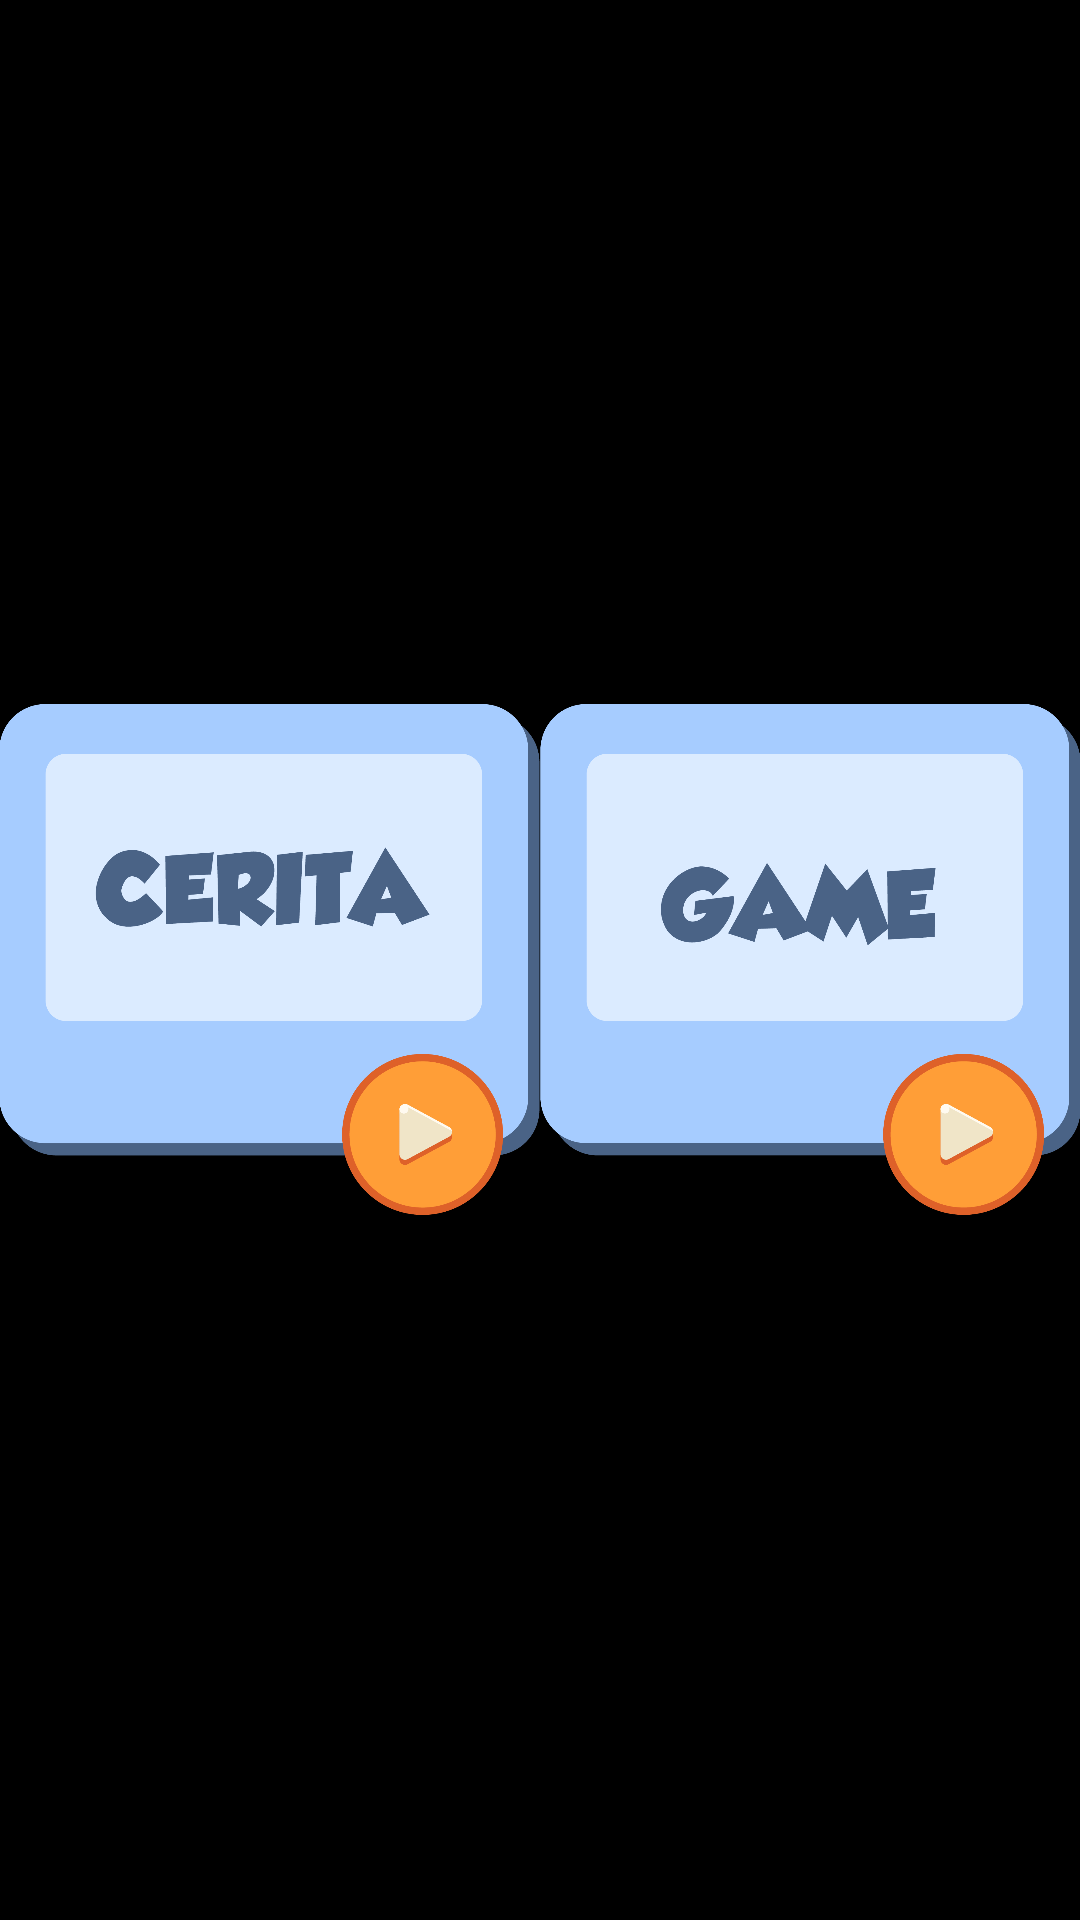

Write the Android layout XML for this screen, with the resource values it uses.
<!-- AndroidManifest.xml: application theme AppTheme -->
<!-- res/layout/fragment_story__game.xml -->
<?xml version="1.0" encoding="utf-8"?>
<LinearLayout xmlns:android="http://schemas.android.com/apk/res/android"
    android:layout_width="match_parent"
    android:layout_height="match_parent"
    android:gravity="center"
    android:orientation="horizontal"
    android:paddingLeft="@dimen/theme_padding"
    android:paddingRight="@dimen/theme_padding" >

    <RelativeLayout
        android:id="@+id/theme_cerita_container"
        android:layout_width="match_parent"
        android:layout_height="wrap_content"
        android:layout_marginRight="@dimen/theme_margin"
        android:layout_weight="1" >

        <ImageView
            android:id="@+id/theme_cerita"
            android:layout_width="wrap_content"
            android:layout_height="wrap_content"
            android:adjustViewBounds="true"
            android:src="@drawable/button_cerita" />

    </RelativeLayout>

    <RelativeLayout
        android:id="@+id/theme_game_container"
        android:layout_width="match_parent"
        android:layout_height="wrap_content"
        android:layout_marginLeft="@dimen/theme_margin"
        android:layout_weight="1" >

        <ImageView
            android:id="@+id/theme_game"
            android:layout_width="wrap_content"
            android:layout_height="wrap_content"
            android:adjustViewBounds="true"
            android:src="@drawable/button_game" />
    </RelativeLayout>
















</LinearLayout>
<!-- resources referenced by this layout -->
<resources>
  <!-- drawable button_cerita: png bitmap (drawable-hdpi, 58557 bytes) -->
  <!-- drawable button_game: png bitmap (drawable-xhdpi, 59107 bytes) -->
  <style name="AppTheme" parent="AppBaseTheme">
      </style>
  <style name="AppBaseTheme" parent="@android:style/Theme.Black.NoTitleBar.Fullscreen">
      </style>
</resources>
